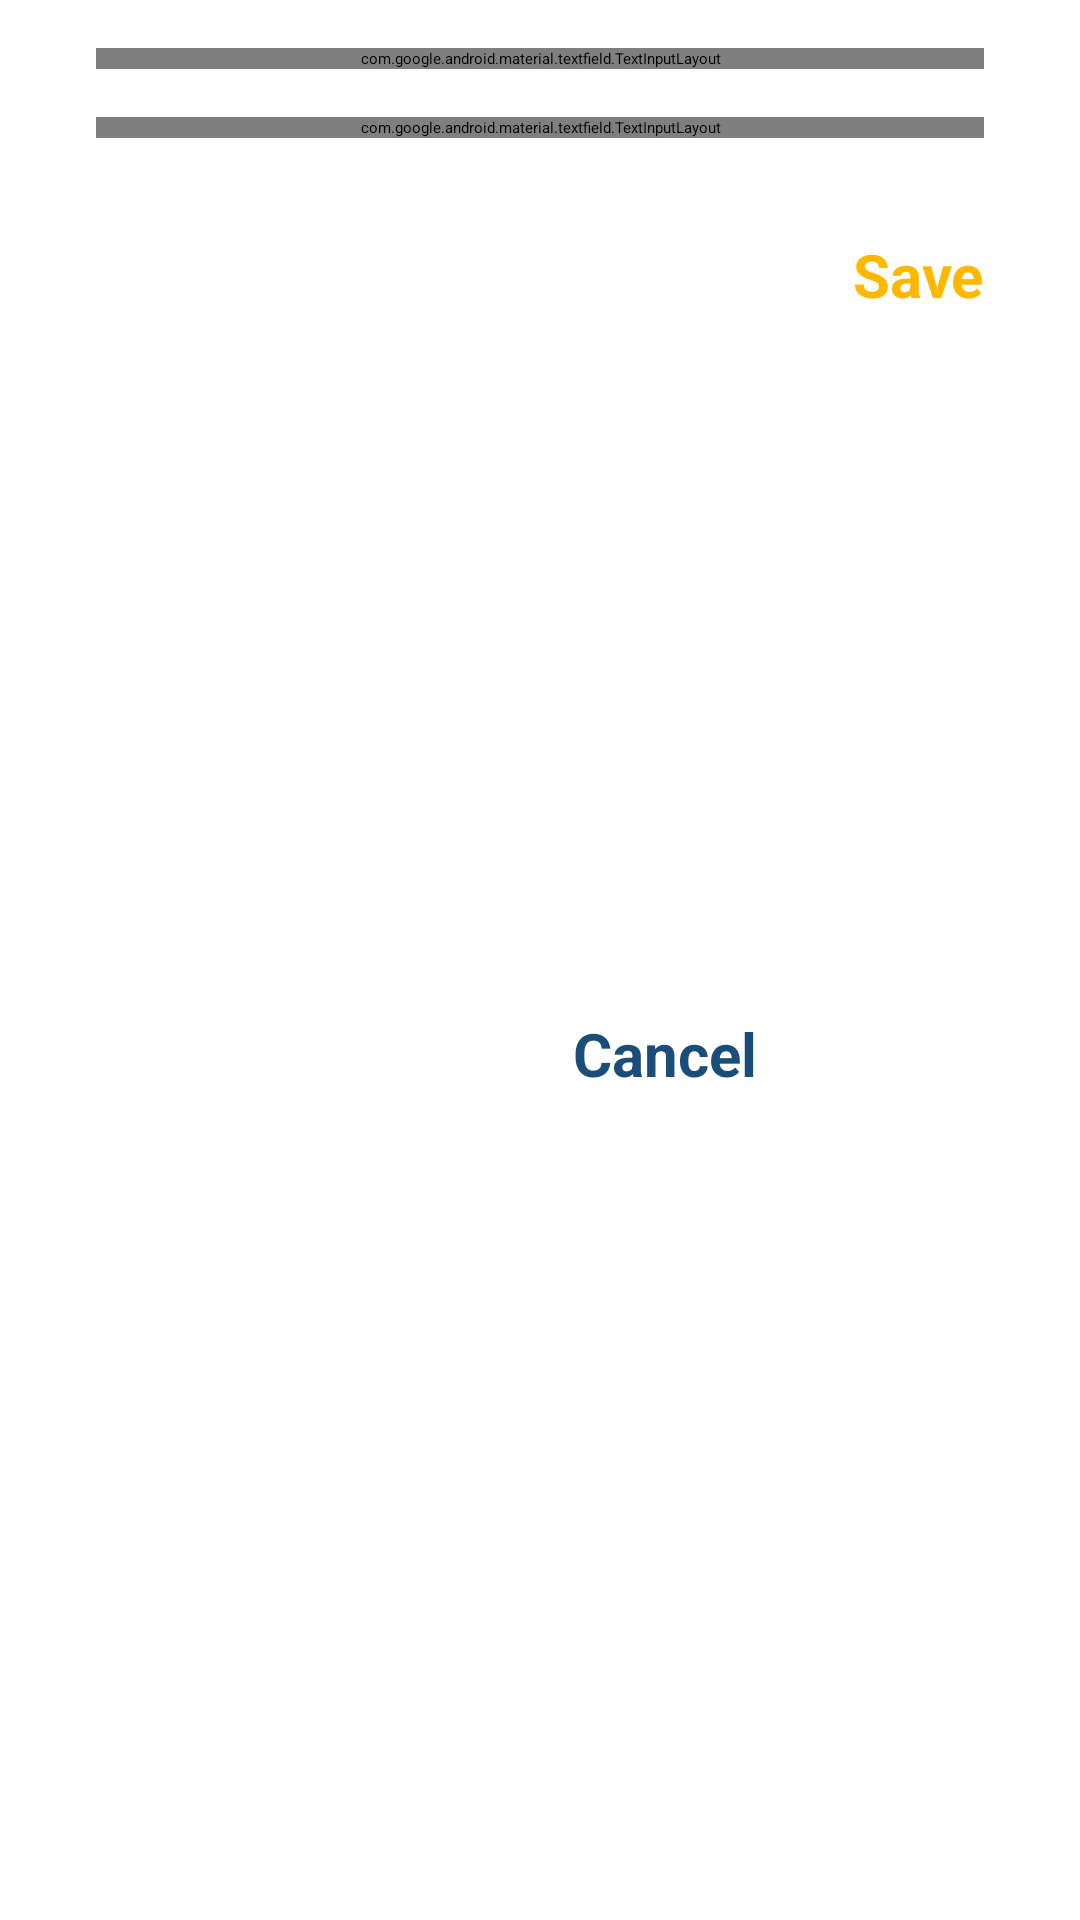

Reconstruct the res/layout file that produces this screen, plus the resources it refers to.
<!-- AndroidManifest.xml: application theme Theme.Codial_App -->
<!-- res/layout/dialog_add_courses.xml -->
<?xml version="1.0" encoding="utf-8"?>
<androidx.constraintlayout.widget.ConstraintLayout xmlns:android="http://schemas.android.com/apk/res/android"
    xmlns:app="http://schemas.android.com/apk/res-auto"
    xmlns:tools="http://schemas.android.com/tools"
    android:layout_width="match_parent"
    android:layout_height="wrap_content">

    <androidx.cardview.widget.CardView
        android:layout_width="match_parent"
        android:layout_height="match_parent"
        app:cardBackgroundColor="@color/white"
        app:cardCornerRadius="8dp"
        app:cardElevation="0dp"
        app:layout_constraintBottom_toBottomOf="parent"
        app:layout_constraintLeft_toLeftOf="parent"
        app:layout_constraintRight_toRightOf="parent"
        app:layout_constraintTop_toTopOf="parent">

        <androidx.constraintlayout.widget.ConstraintLayout
            android:layout_width="match_parent"
            android:layout_height="match_parent">


            <com.google.android.material.textfield.TextInputLayout
                android:id="@+id/til_name"
                style="@style/Widget.MaterialComponents.TextInputLayout.OutlinedBox"
                android:layout_width="match_parent"
                android:layout_height="wrap_content"
                android:layout_marginStart="32dp"
                android:layout_marginTop="16dp"
                android:layout_marginEnd="32dp"
                android:hint="Course Name"
                app:boxStrokeColor="#1A4E79"
                app:hintTextColor="#1A4E79"
                app:layout_constraintLeft_toLeftOf="parent"
                app:layout_constraintRight_toRightOf="parent"
                app:layout_constraintTop_toTopOf="parent"
                tools:ignore="HardcodedText">

                <com.google.android.material.textfield.TextInputEditText
                    android:id="@+id/edt_coursesName"
                    android:layout_width="match_parent"
                    android:layout_height="wrap_content"
                    android:textColor="@color/black"
                    android:textSize="20sp"
                    android:textStyle="bold" />

            </com.google.android.material.textfield.TextInputLayout>

            <com.google.android.material.textfield.TextInputLayout
                android:id="@+id/til_about"
                style="@style/Widget.MaterialComponents.TextInputLayout.OutlinedBox"
                android:layout_width="match_parent"
                android:layout_height="wrap_content"
                android:layout_marginStart="32dp"
                android:layout_marginTop="16dp"
                android:layout_marginEnd="32dp"
                android:hint="Course Description"
                app:boxStrokeColor="#1A4E79"
                app:hintTextColor="#1A4E79"
                app:layout_constraintLeft_toLeftOf="parent"
                app:layout_constraintRight_toRightOf="parent"
                app:layout_constraintTop_toBottomOf="@id/til_name"
                tools:ignore="HardcodedText">

                <com.google.android.material.textfield.TextInputEditText
                    android:id="@+id/edt_coursesAbout"
                    android:layout_width="match_parent"
                    android:layout_height="wrap_content"
                    android:textColor="@color/black"
                    android:textSize="20sp"
                    android:textStyle="bold" />

            </com.google.android.material.textfield.TextInputLayout>

            <TextView
                android:id="@+id/tv_save"
                android:layout_width="wrap_content"
                android:layout_height="wrap_content"
                android:layout_marginTop="32dp"
                android:layout_marginBottom="16dp"
                android:text="Save"
                android:textColor="#FFB800"
                android:textSize="20sp"
                android:textStyle="bold"
                app:layout_constraintRight_toRightOf="@id/til_about"
                app:layout_constraintTop_toBottomOf="@id/til_about"
                tools:ignore="HardcodedText" />

            <TextView
                android:id="@+id/tv_cancel"
                android:layout_width="wrap_content"
                android:layout_height="wrap_content"
                android:layout_marginTop="32dp"
                android:layout_marginEnd="32dp"
                android:layout_marginBottom="16dp"
                android:text="Cancel"
                android:textColor="#1A4E79"
                android:textSize="20sp"
                android:textStyle="bold"
                app:layout_constraintBottom_toBottomOf="parent"
                app:layout_constraintRight_toLeftOf="@id/tv_save"
                app:layout_constraintTop_toBottomOf="@id/til_about"
                tools:ignore="HardcodedText" />

        </androidx.constraintlayout.widget.ConstraintLayout>

    </androidx.cardview.widget.CardView>

</androidx.constraintlayout.widget.ConstraintLayout>
<!-- resources referenced by this layout -->
<resources>
  <color name="black">#FF000000</color>
  <color name="white">#FFFFFFFF</color>
</resources>
